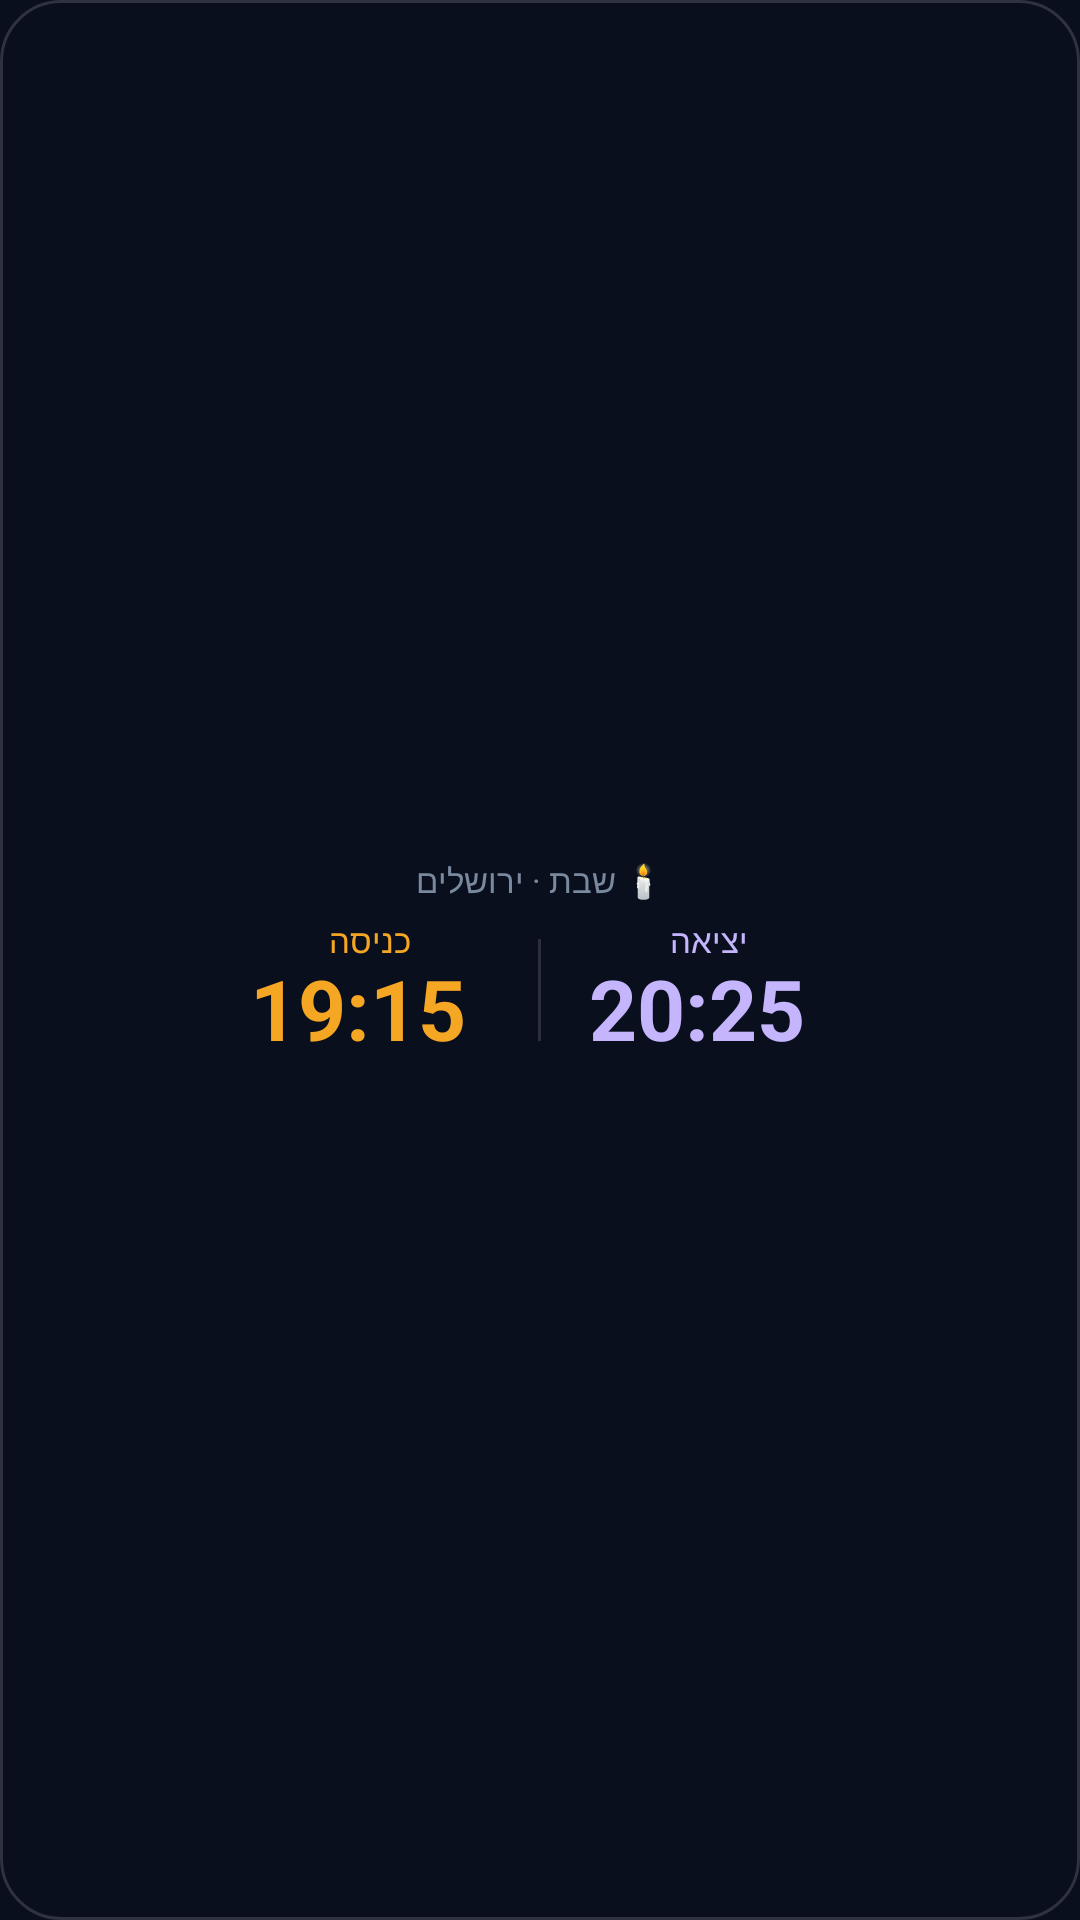

Reconstruct the res/layout file that produces this screen, plus the resources it refers to.
<!-- AndroidManifest.xml: application theme AppTheme -->
<!-- res/layout/widget_preview_shabbat.xml -->
<?xml version="1.0" encoding="utf-8"?>
<LinearLayout xmlns:android="http://schemas.android.com/apk/res/android"
    android:layout_width="match_parent" android:layout_height="match_parent"
    android:orientation="vertical" android:gravity="center"
    android:background="@drawable/widget_bg" android:layoutDirection="locale"
    android:paddingStart="10dp" android:paddingEnd="10dp" android:paddingTop="6dp" android:paddingBottom="6dp">
    <TextView android:layout_width="wrap_content" android:layout_height="wrap_content"
        android:text="🕯️ שבת · ירושלים" android:textSize="11sp" android:textColor="#7A8A9E" android:maxLines="1" android:ellipsize="end" android:layout_marginBottom="5dp"/>
    <LinearLayout android:layout_width="wrap_content" android:layout_height="wrap_content"
        android:orientation="horizontal" android:gravity="center">
        <LinearLayout android:layout_width="wrap_content" android:layout_height="wrap_content"
            android:orientation="vertical" android:gravity="center"
            android:layout_marginStart="16dp" android:layout_marginEnd="16dp">
            <TextView android:layout_width="wrap_content" android:layout_height="wrap_content"
                android:text="כניסה" android:textSize="11sp" android:textColor="#F5A623" android:maxLines="1"/>
            <TextView android:layout_width="wrap_content" android:layout_height="wrap_content"
                android:text="19:15" android:textSize="28sp" android:textStyle="bold" android:textColor="#F5A623" android:maxLines="1" android:includeFontPadding="false" android:minWidth="80dp"/>
        </LinearLayout>
        <ImageView android:layout_width="1dp" android:layout_height="34dp" android:background="#22FFFFFF"/>
        <LinearLayout android:layout_width="wrap_content" android:layout_height="wrap_content"
            android:orientation="vertical" android:gravity="center"
            android:layout_marginStart="16dp" android:layout_marginEnd="16dp">
            <TextView android:layout_width="wrap_content" android:layout_height="wrap_content"
                android:text="יציאה" android:textSize="11sp" android:textColor="#C4B5FD" android:maxLines="1"/>
            <TextView android:layout_width="wrap_content" android:layout_height="wrap_content"
                android:text="20:25" android:textSize="28sp" android:textStyle="bold" android:textColor="#C4B5FD" android:maxLines="1" android:includeFontPadding="false" android:minWidth="80dp"/>
        </LinearLayout>
    </LinearLayout>
</LinearLayout>
<!-- resources referenced by this layout -->
<resources>
  <!-- drawable widget_bg (drawable) -->
  <?xml version="1.0" encoding="utf-8"?>
  <shape xmlns:android="http://schemas.android.com/apk/res/android" android:shape="rectangle">
      <corners android:radius="20dp"/>
      <solid android:color="#F20A0F1E"/>
      <stroke android:width="1dp" android:color="#26FFFFFF"/>
  </shape>
  <style name="AppTheme" parent="Theme.AppCompat.NoActionBar">
          <item name="android:windowBackground">#0a0f1e</item>
          <item name="android:statusBarColor">#0a0f1e</item>
          <item name="android:navigationBarColor">#0a0f1e</item>
      </style>
</resources>
